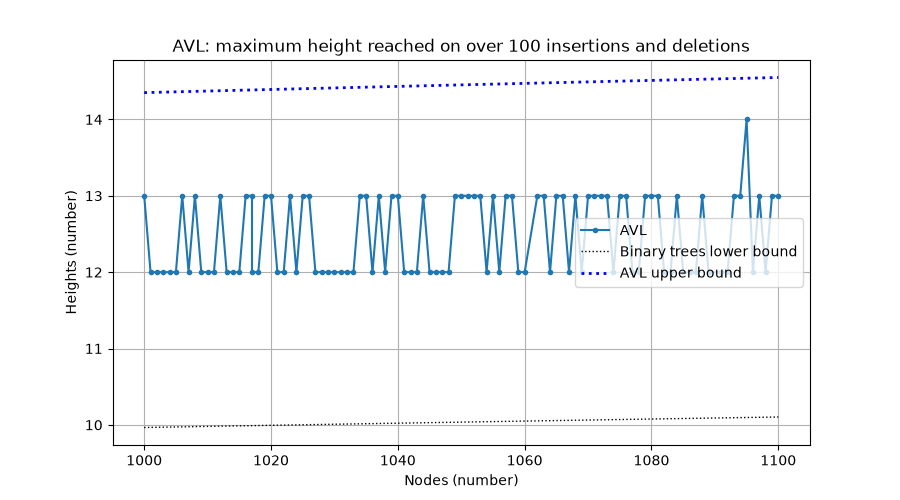

The file beside this chart, header and first rows:
n, 1000, 1001, 1002, 1003, 1004, 1005, 1006, 1007, 1008, 1009, 1010, 1011, 1012, 1013, 1014, 1015, 1016, 1017, 1017, 1018, 1019, 1020, 1021
AVL, 13, 12, 12, 12, 12, 12, 13, 12, 13, 12, 12, 12, 13, 12, 12, 12, 13, 13, 12, 12, 13, 13, 12
